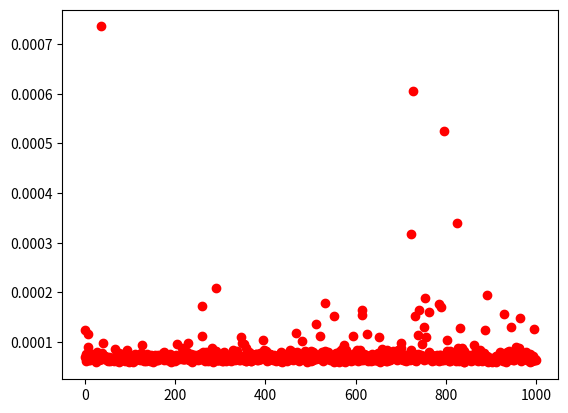

The script that saved this image: (Note: this script raises an exception after producing the figure.)
import time
time.time()

import timeit
timeit.timeit(stmt='lst[0]',
              setup='import random; lst=[0] * 10**6')

timeit.timeit(stmt='lst[10**6-1]',
              setup='import random; lst=[0] * 10**6')

import random
size = 10**3
times = [0] * size
lst   = [0] * size
for _ in range(100):
    for i in range(size):
        times[i] += timeit.timeit(stmt='lst[{}]'.format(i),
                                  globals=globals(),
                                  number=10)

times

%matplotlib inline
import matplotlib.pyplot as plt
plt.plot(times, 'ro')
plt.show()

def index(lst, x):
    return None

lst = list(range(100))
index(lst, 10)

index(lst, 99)

index(lst, -1)

def index(lst, x):
    raise ValueError(x)

index(lst, 10)

index(lst, -1)

try:
    print('Value found at', index(lst, -1))
except ValueError as e:
    print('Value not found:', e)

import timeit
times = []
lst = list(range(1000))
for x in lst:
    times.append(timeit.timeit(stmt='index(lst, {})'.format(x),
                               globals=globals(),
                               number=100))

import matplotlib.pyplot as plt
plt.plot(times, 'ro')
plt.show()

def index(lst, x):
    # assume that lst is sorted!!!
    return None

lst = list(range(1000))
index(lst, 10)

index(lst, 999)

index(lst, -1)

for i in range(len(lst)):
    assert(i == index(lst, i))

import timeit
times = []
lst = list(range(1000))
for x in lst:
    times.append(timeit.timeit(stmt='index(lst, {})'.format(x),
                               globals=globals(),
                               number=1000))

import matplotlib.pyplot as plt
plt.plot(times, 'ro')
plt.show()

import timeit
import random
times = []
for size in range(100, 10000, 100):
    lst = list(range(size))
    times.append(timeit.timeit(stmt='index(lst, -1)'.format(random.randrange(size)),
                               globals=globals(),
                               number=10000))

import matplotlib.pyplot as plt
plt.plot(times, 'ro')
plt.show()

import timeit
import random
times = []
for e in range(5, 20):
    lst = list(range(2**e))
    times.append(timeit.timeit(stmt='index(lst, -1)',
                               globals=globals(),
                               number=100000))

import matplotlib.pyplot as plt
plt.plot(times, 'ro')
plt.show()

import random
lst = list(range(1000))
random.shuffle(lst)

plt.plot(lst, 'ro')
plt.show()

def insertion_sort(lst):
    pass

insertion_sort(lst)

plt.plot(lst, 'ro')
plt.show()

import timeit
import random
times = []
for size in range(100, 5000, 100):
    lst = list(range(size))
    times.append(timeit.timeit(stmt='insertion_sort(lst)',
                               setup='random.shuffle(lst)',
                               globals=globals(),
                               number=1))

plt.plot(times, 'ro')
plt.show()